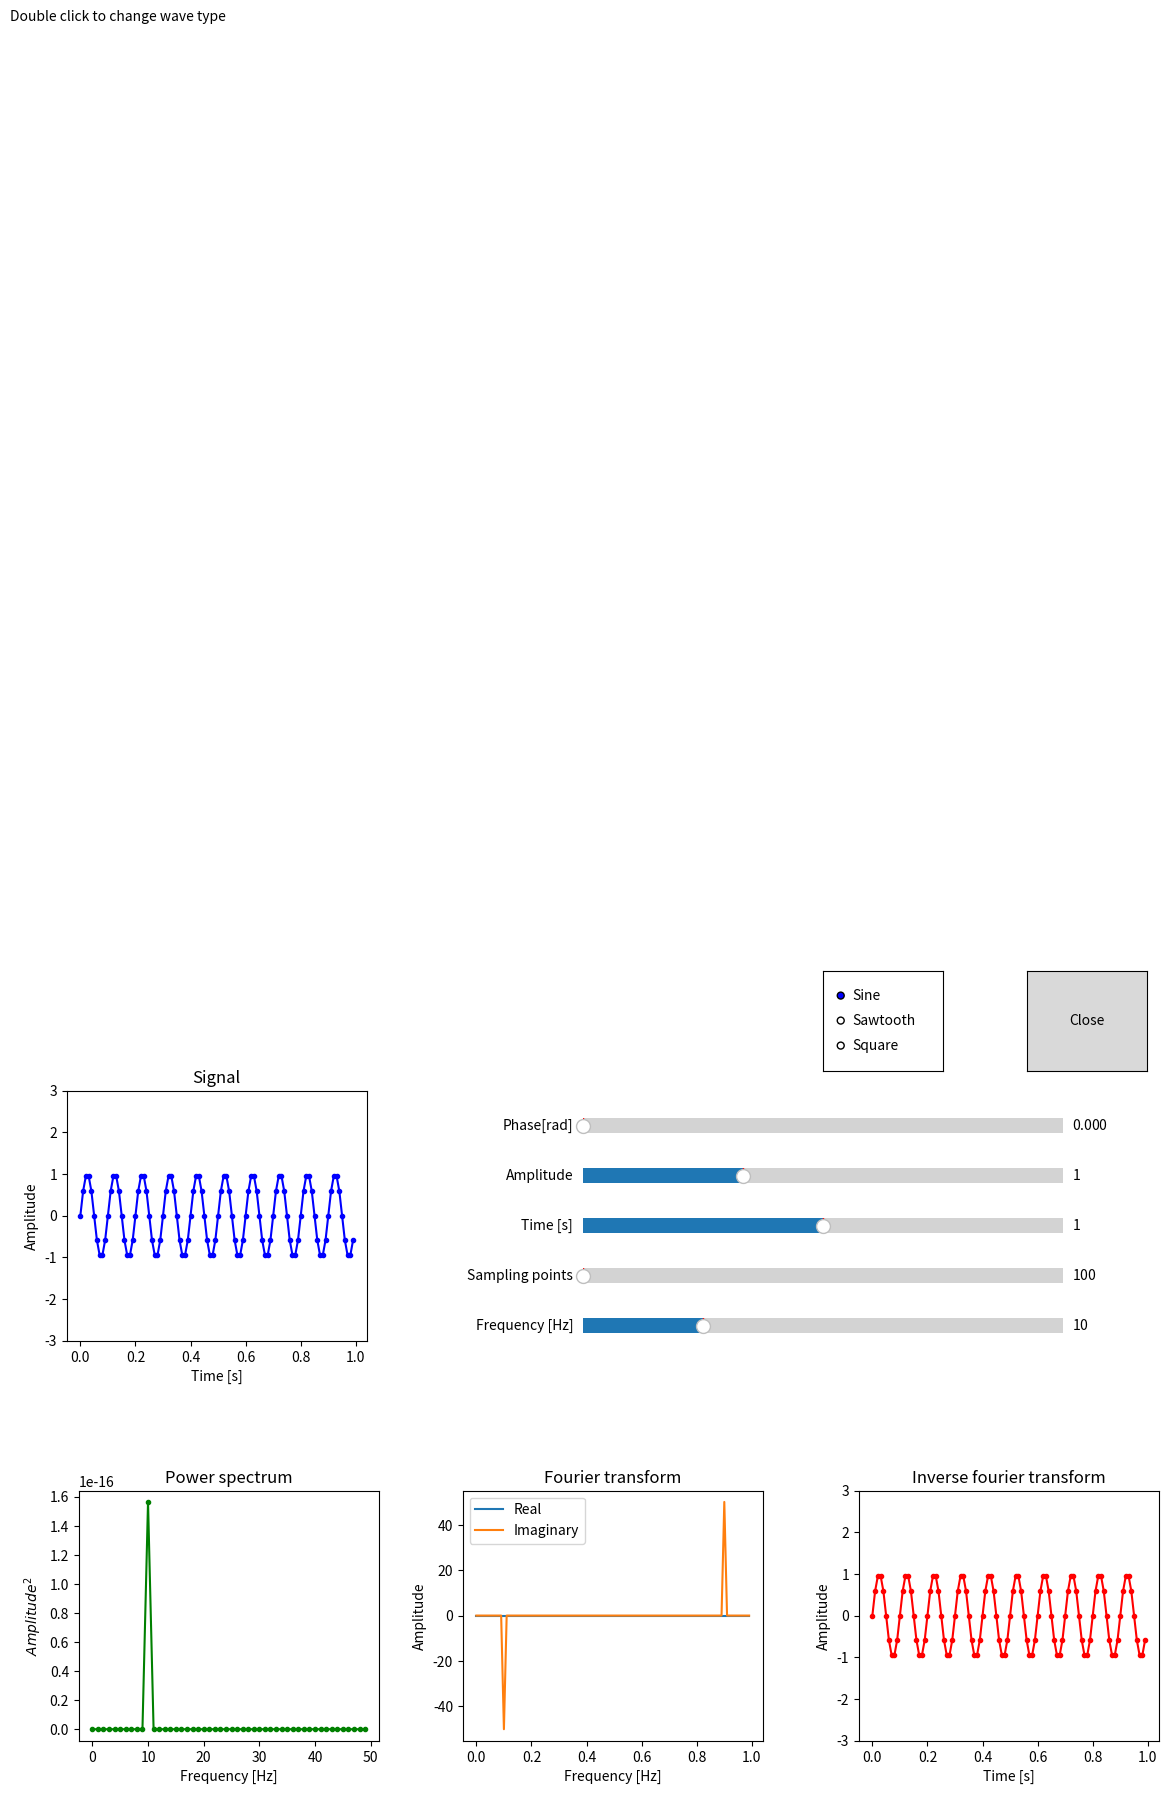

This figure's Python source:
# -*- coding: utf-8 -*-
"""
Spyder Editor

This is a temporary script file.
"""

import numpy as np
import matplotlib.pyplot as plt
import matplotlib.widgets as widgets
from scipy import signal


No = 100
dtt = 0.01
Tot = No * dtt
t = np.arange(0, Tot, dtt)
Amp = 1
phase = 0
frequency = 10

fig = plt.figure(figsize = (12, 10))
sig = fig.add_axes([0.07, 0.6, 0.25, 0.25])
fft = fig.add_axes([0.4, 0.2, 0.25, 0.25])
ifft = fig.add_axes([0.73, 0.2, 0.25, 0.25])
power = fig.add_axes([0.08, 0.2, 0.25, 0.25])

sig.set_ylim(-3, 3)
ifft.set_ylim(-3, 3)

y = Amp * np.sin(2*np.pi*frequency*t) + phase
sig.plot(t, y, linestyle = '-', marker = '.', color = 'blue')

F = np.fft.fft(y)
fft.plot(t, F.real, label = 'Real')
fft.plot(t, F.imag, label = 'Imaginary')
fft.legend()

iF = np.fft.ifft(F)
ifft.plot(t, iF, linestyle = '-', marker = '.', color = 'red')

FP1 = F[:(No//2)]
k1 = np.arange(0, No//2)/Tot
P1 = np.abs((FP1.real*FP1.imag)/No**2)
power.plot(k1, P1, linestyle = '-', marker = '.', color = 'green')

sig.set_title('Signal')
sig.set_xlabel('Time [s]')
sig.set_ylabel('Amplitude')
fft.set_title('Fourier transform')
fft.set_xlabel('Frequency [Hz]')
fft.set_ylabel('Amplitude')
ifft.set_title('Inverse fourier transform')
ifft.set_xlabel('Time [s]')
ifft.set_ylabel('Amplitude')
power.set_title('Power spectrum')
power.set_xlabel('Frequency [Hz]')
power.set_ylabel('$Amplitude^2$')

z = 0

def sinewave(freq, N, T, A, phi):
    sig.cla()
    dt = T/N
    t = np.arange(0, sliderHandleT.val, dt)
    y = A * np.sin(2*np.pi*freq*t - phi)
    sig.plot(t, y, linestyle = '-', marker = '.', color = 'blue')
    sig.set_title('Signal')
    sig.set_xlabel('Time [s]')
    sig.set_ylabel('Amplitude')
    sig.set_ylim(-3, 3)
    
def sawtooth(freq, N, T, A, phi):
    sig.cla()
    dt = T/N
    t = np.arange(0, sliderHandleT.val, dt)
    y = A * signal.sawtooth(2*np.pi*freq*t - phi)
    sig.plot(t, y, linestyle = '-', marker = '.', color = 'blue')
    sig.set_title('Signal')
    sig.set_xlabel('Time [s]')
    sig.set_ylabel('Amplitude')
    sig.set_ylim(-3, 3)
    
def square(freq, N, T, A, phi):
    sig.cla()
    dt = T/N
    t = np.arange(0, sliderHandleT.val, dt)
    y = A * signal.square(2*np.pi*freq*t - phi)
    sig.plot(t, y, linestyle = '-', marker = '.', color = 'blue')
    sig.set_title('Signal')
    sig.set_xlabel('Time [s]')
    sig.set_ylabel('Amplitude')
    sig.set_ylim(-3, 3)
    
def fouriersine(freq, N, T, A, phi):
    fft.cla()
    dt = T/N
    t = np.arange(0, T, dt)
    y = A * np.sin(2*np.pi*freq*t - phi)
    F = np.fft.fft(y)
    fft.plot(t, F.real, label = 'Real')
    fft.plot(t, F.imag, label = 'Imaginary')
    fft.legend()
    fft.set_title('Fourier transform')
    fft.set_xlabel('Frequency [Hz]')
    fft.set_ylabel('Amplitude')
    
def fouriersawtooth(freq, N, T, A, phi):
    fft.cla()
    dt = T/N
    t = np.arange(0, T, dt)
    y = A * signal.sawtooth(2*np.pi*freq*t - phi)
    F = np.fft.fft(y)
    fft.plot(t, F.real, label = 'Real')
    fft.plot(t, F.imag, label = 'Imaginary')
    fft.legend()
    fft.set_title('Fourier transform')
    fft.set_xlabel('Frequency [Hz]')
    fft.set_ylabel('Amplitude')
    
def fouriersquare(freq, N, T, A, phi):
    fft.cla()
    dt = T/N
    t = np.arange(0, T, dt)
    y = A * signal.square(2*np.pi*freq*t - phi)
    F = np.fft.fft(y)
    fft.plot(t, F.real, label = 'Real')
    fft.plot(t, F.imag, label = 'Imaginary')
    fft.legend()
    fft.set_title('Fourier transform')
    fft.set_xlabel('Frequency [Hz]')
    fft.set_ylabel('Amplitude')
    
def infouriersine(freq, N, T, A, phi):
    ifft.cla()
    dt = T/N
    t = np.arange(0, T, dt)
    y = A * np.sin(2*np.pi*freq*t - phi)
    sig.plot(t, y)
    F = np.fft.fft(y)
    iF = np.fft.ifft(F)
    ifft.plot(t, iF, linestyle = '-', marker = '.', color = 'red')
    ifft.set_title('Inverse fourier transform')
    ifft.set_xlabel('Time [s]')
    ifft.set_ylabel('Amplitude')
    ifft.set_ylim(-3, 3)
    
def infouriersawtooth(freq, N, T, A, phi):
    ifft.cla()
    dt = T/N
    t = np.arange(0, T, dt)
    y = A * signal.sawtooth(2*np.pi*freq*t - phi)
    sig.plot(t, y)
    F = np.fft.fft(y)
    iF = np.fft.ifft(F)
    ifft.plot(t, iF, linestyle = '-', marker = '.', color = 'red')
    ifft.set_title('Inverse fourier transform')
    ifft.set_xlabel('Time [s]')
    ifft.set_ylabel('Amplitude')
    ifft.set_ylim(-3, 3)
    
def infouriersquare(freq, N, T, A, phi):
    ifft.cla()
    dt = T/N
    t = np.arange(0, T, dt)
    y = A * signal.square(2*np.pi*freq*t - phi)
    sig.plot(t, y)
    F = np.fft.fft(y)
    iF = np.fft.ifft(F)
    ifft.plot(t, iF, linestyle = '-', marker = '.', color = 'red')
    ifft.set_title('Inverse fourier transform')
    ifft.set_xlabel('Time [s]')
    ifft.set_ylabel('Amplitude')
    ifft.set_ylim(-3, 3)
    
def powerspecsine(freq, N, T, A, phi):
    power.cla()
    dt = T/N
    t = np.arange(0, T, dt)
    y = A * np.sin(2*np.pi*freq*t - phi)
    F = np.fft.fft(y)
    FP = F[:(N//2)]
    k = np.arange(0, N//2)/T
    P = np.abs((FP.real*FP.imag)/N**2)
    power.plot(k, P, linestyle = '-', marker = '.', color = 'green')
    power.set_title('Power spectrum')
    power.set_xlabel('Frequency [Hz]')
    power.set_ylabel('$Amplitude^2$')

def powerspecsawtooth(freq, N, T, A, phi):
    power.cla()
    dt = T/N
    t = np.arange(0, T, dt)
    y = A * signal.sawtooth(2*np.pi*freq*t - phi)
    F = np.fft.fft(y)
    FP = F[:(N//2)]
    k = np.arange(0, N//2)/T
    P = np.abs((FP.real*FP.imag)/N**2)
    power.plot(k, P, linestyle = '-', marker = '.', color = 'green')
    power.set_title('Power spectrum')
    power.set_xlabel('Frequency [Hz]')
    power.set_ylabel('$Amplitude^2$')
    
def powerspecsquare(freq, N, T, A, phi):
    power.cla()
    dt = T/N
    t = np.arange(0, T, dt)
    y = A * signal.square(2*np.pi*freq*t - phi)
    F = np.fft.fft(y)
    FP = F[:(N//2)]
    k = np.arange(0, N//2)/T
    P = np.abs((FP.real*FP.imag)/N**2)
    power.plot(k, P, linestyle = '-', marker = '.', color = 'green')
    power.set_title('Power spectrum')
    power.set_xlabel('Frequency [Hz]')
    power.set_ylabel('$Amplitude^2$') 

def sine1(u):
    sinewave(sliderHandlefreq.val, sliderHandleN.val, sliderHandleT.val, sliderHandleA.val, sliderHandlephi.val)
    fouriersine(sliderHandlefreq.val, sliderHandleN.val, sliderHandleT.val, sliderHandleA.val, sliderHandlephi.val)
    infouriersine(sliderHandlefreq.val, sliderHandleN.val, sliderHandleT.val, sliderHandleA.val, sliderHandlephi.val)
    powerspecsine(sliderHandlefreq.val, sliderHandleN.val, sliderHandleT.val, sliderHandleA.val, sliderHandlephi.val)
    
def sawtooth1(u):
    sawtooth(sliderHandlefreq.val, sliderHandleN.val, sliderHandleT.val, sliderHandleA.val, sliderHandlephi.val)
    fouriersawtooth(sliderHandlefreq.val, sliderHandleN.val, sliderHandleT.val, sliderHandleA.val, sliderHandlephi.val)
    infouriersawtooth(sliderHandlefreq.val, sliderHandleN.val, sliderHandleT.val, sliderHandleA.val, sliderHandlephi.val)
    powerspecsawtooth(sliderHandlefreq.val, sliderHandleN.val, sliderHandleT.val, sliderHandleA.val, sliderHandlephi.val)   

def square1(u):
    square(sliderHandlefreq.val, sliderHandleN.val, sliderHandleT.val, sliderHandleA.val, sliderHandlephi.val)
    fouriersquare(sliderHandlefreq.val, sliderHandleN.val, sliderHandleT.val, sliderHandleA.val, sliderHandlephi.val)
    infouriersquare(sliderHandlefreq.val, sliderHandleN.val, sliderHandleT.val, sliderHandleA.val, sliderHandlephi.val)
    powerspecsquare(sliderHandlefreq.val, sliderHandleN.val, sliderHandleT.val, sliderHandleA.val, sliderHandlephi.val)

def wavetype(x):
    if x == 'Sine':
          sine1(0)
          z = 0
    elif x == 'Sawtooth':
          sawtooth1(0)
          z = 1
    elif x == 'Square':
        square1(0)
        z = 2
    return z

def slide(x):
    z = wavetype(radioHandle.value_selected)
    if z == 0:
        sine1(0)
    elif z == 1:
        sawtooth1(0)
    elif z == 2:
        square1(0)


rax = plt.axes([0.7, 0.87, 0.1, 0.1])
radioHandle = widgets.RadioButtons(rax, ['Sine', 'Sawtooth', 'Square'])
radioHandle.on_clicked(wavetype)

sax = plt.axes([0.5, 0.6, 0.4, 0.03])
sliderHandlefreq = widgets.Slider(sax, 'Frequency [Hz]', 0, 40, valinit=10)
sliderHandlefreq.on_changed(slide)

sax2 = plt.axes([0.5, 0.65, 0.4, 0.03])
sliderHandleN = widgets.Slider(sax2, 'Sampling points', 100, 500, valinit=100, valstep = 1)
sliderHandleN.on_changed(slide)

sax3 = plt.axes([0.5, 0.7, 0.4, 0.03])
sliderHandleT = widgets.Slider(sax3, 'Time [s]', 0, 2, valinit=1)
sliderHandleT.on_changed(slide)

sax4 = plt.axes([0.5, 0.75, 0.4, 0.03])
sliderHandleA = widgets.Slider(sax4, 'Amplitude', 0, 3, valinit=1)
sliderHandleA.on_changed(slide)

sax5 = plt.axes([0.5, 0.8, 0.4, 0.03])
sliderHandlephi = widgets.Slider(sax5, 'Phase[rad]', 0, 2*np.pi, valinit=0)
sliderHandlephi.on_changed(slide)

rax.text(-0.8, 1.1, 'Double click to change wave type')

def closeCallback(event):
    plt.close('all')
    
bax = plt.axes([0.87, 0.87, 0.1, 0.1]) 
buttonHandle = widgets.Button(bax, 'Close')
buttonHandle.on_clicked(closeCallback)